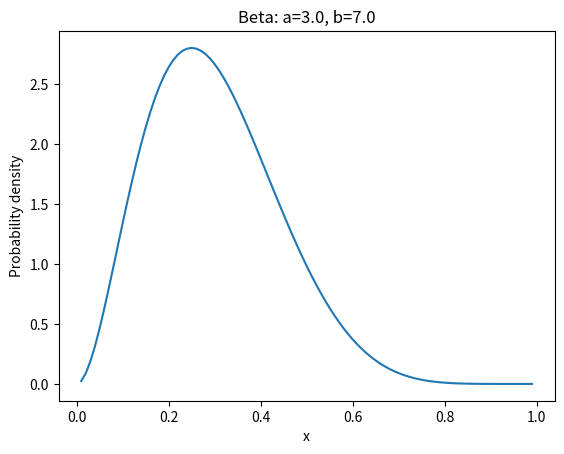

Here is the Python script that generated this plot:
import matplotlib.pyplot as plt
import numpy as np
from scipy import stats

a = 3
b = 7
x = np.arange(0.01, 1, 0.01)
y = stats.beta.pdf(x, a, b)
plt.plot(x, y)
plt.title('Beta: a=%.1f, b=%.1f' % (a, b))
plt.xlabel('x')
plt.ylabel('Probability density')
plt.savefig('beta-dist.png')
plt.show()
